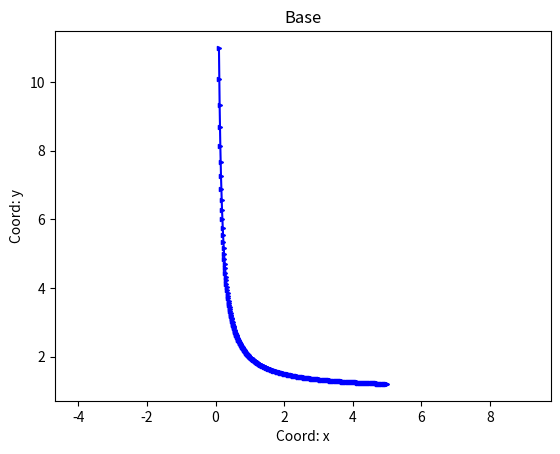

Write the Python code that produced this figure.
import matplotlib.pyplot as plt
import numpy as np



def hyperbola(x0, x1, step, a = 1, b = 1):
    
    x = np.arange(x0, x1, step)
    y = a / x + b

    plt.plot(x, y, color = 'b', 
             label = 'Graf 1', 
             marker = '>', ms = 3)
    
    
    plt.xlabel('Coord: x')
    plt.ylabel('Coord: y')
    plt.title('Base')
    # plt.grid()
    plt.axis('equal')
    plt.savefig('task_2.png')


if __name__ == '__main__':
    hyperbola(0.1, 5, 0.01)
